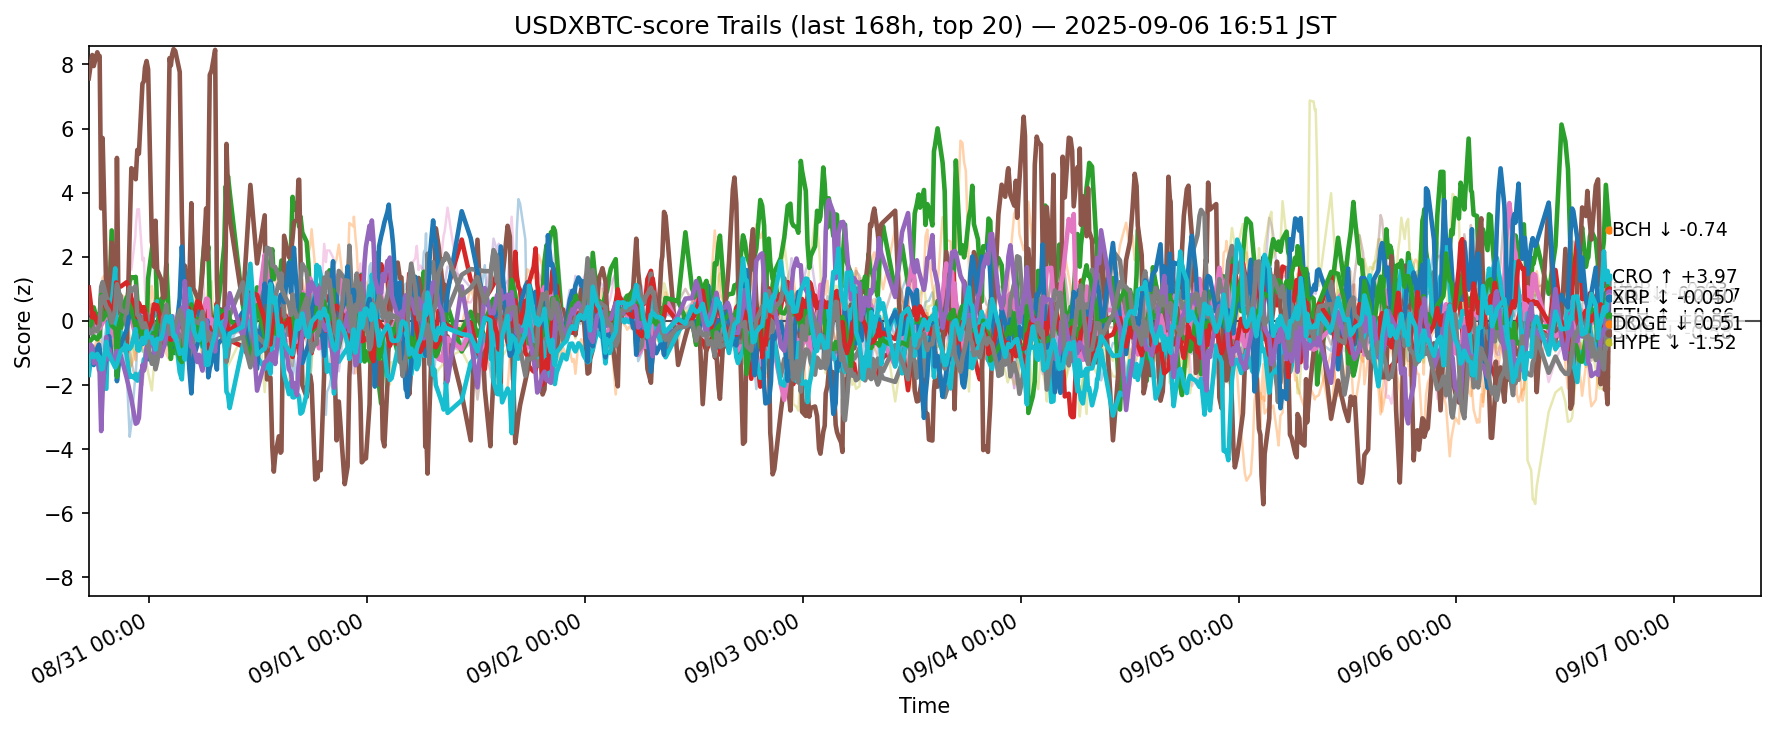

The data file committed next to this chart (first rows):
ts, side, symbol, score
2025-08-30 08:19:28.923292+00:00, usdxbtc, ADA, 0.342
2025-08-30 08:19:28.923292+00:00, usdxbtc, AVAX, -1.239
2025-08-30 08:19:28.923292+00:00, usdxbtc, BCH, -0.6856
2025-08-30 08:19:28.923292+00:00, usdxbtc, BNB, -0.08968
2025-08-30 08:19:28.923292+00:00, usdxbtc, BTC, -0.4
2025-08-30 08:19:28.923292+00:00, usdxbtc, CRO, 7.568
2025-08-30 08:19:28.923292+00:00, usdxbtc, DOGE, 0.5214
2025-08-30 08:19:28.923292+00:00, usdxbtc, ETH, 0.02715
2025-08-30 08:19:28.923292+00:00, usdxbtc, HBAR, -1.686
2025-08-30 08:19:28.923292+00:00, usdxbtc, HYPE, -0.7856
2025-08-30 08:19:28.923292+00:00, usdxbtc, LINK, -0.9829
2025-08-30 08:19:28.923292+00:00, usdxbtc, LTC, -0.2098
2025-08-30 08:19:28.923292+00:00, usdxbtc, SHIB, 1.04
2025-08-30 08:19:28.923292+00:00, usdxbtc, SOL, -0.9723
2025-08-30 08:19:28.923292+00:00, usdxbtc, SUI, -0.3856
2025-08-30 08:19:28.923292+00:00, usdxbtc, TON, 0.1652
2025-08-30 08:19:28.923292+00:00, usdxbtc, TRX, -0.2845
2025-08-30 08:19:28.923292+00:00, usdxbtc, UNI, 0.5575
2025-08-30 08:19:28.923292+00:00, usdxbtc, XLM, -1.57
2025-08-30 08:19:28.923292+00:00, usdxbtc, XRP, -1.186
2025-08-30 08:31:30.593597+00:00, usdxbtc, ADA, 0.3684
2025-08-30 08:31:30.593597+00:00, usdxbtc, AVAX, -1.029
2025-08-30 08:31:30.593597+00:00, usdxbtc, BCH, -0.6172
2025-08-30 08:31:30.593597+00:00, usdxbtc, BNB, -0.1374
2025-08-30 08:31:30.593597+00:00, usdxbtc, BTC, -0.4286
2025-08-30 08:31:30.593597+00:00, usdxbtc, CRO, 7.973
2025-08-30 08:31:30.593597+00:00, usdxbtc, DOGE, 0.3985
2025-08-30 08:31:30.593597+00:00, usdxbtc, ETH, -0.1414
2025-08-30 08:31:30.593597+00:00, usdxbtc, HBAR, -1.255
2025-08-30 08:31:30.593597+00:00, usdxbtc, HYPE, -0.9364
2025-08-30 08:31:30.593597+00:00, usdxbtc, LINK, -0.7788
2025-08-30 08:31:30.593597+00:00, usdxbtc, LTC, -0.2048
2025-08-30 08:31:30.593597+00:00, usdxbtc, SHIB, 0.5774
2025-08-30 08:31:30.593597+00:00, usdxbtc, SOL, -0.7426
2025-08-30 08:31:30.593597+00:00, usdxbtc, SUI, -0.3408
2025-08-30 08:31:30.593597+00:00, usdxbtc, TON, -0.1794
2025-08-30 08:31:30.593597+00:00, usdxbtc, TRX, -0.384
2025-08-30 08:31:30.593597+00:00, usdxbtc, UNI, 0.05022
2025-08-30 08:31:30.593597+00:00, usdxbtc, XLM, -1.362
2025-08-30 08:31:30.593597+00:00, usdxbtc, XRP, -1.102
2025-08-30 08:42:32.632409+00:00, usdxbtc, ADA, 0.09692
2025-08-30 08:42:32.632409+00:00, usdxbtc, AVAX, -0.8585
2025-08-30 08:42:32.632409+00:00, usdxbtc, BCH, -0.55
2025-08-30 08:42:32.632409+00:00, usdxbtc, BNB, -0.181
2025-08-30 08:42:32.632409+00:00, usdxbtc, BTC, -0.5007
2025-08-30 08:42:32.632409+00:00, usdxbtc, CRO, 8.294
2025-08-30 08:42:32.632409+00:00, usdxbtc, DOGE, 0.1039
2025-08-30 08:42:32.632409+00:00, usdxbtc, ETH, -0.198
2025-08-30 08:42:32.632409+00:00, usdxbtc, HBAR, -1.02
2025-08-30 08:42:32.632409+00:00, usdxbtc, HYPE, -0.8416
2025-08-30 08:42:32.632409+00:00, usdxbtc, LINK, -0.8418
2025-08-30 08:42:32.632409+00:00, usdxbtc, LTC, 0.1041
2025-08-30 08:42:32.632409+00:00, usdxbtc, SHIB, 0.1055
2025-08-30 08:42:32.632409+00:00, usdxbtc, SOL, -0.7967
2025-08-30 08:42:32.632409+00:00, usdxbtc, SUI, -0.4423
2025-08-30 08:42:32.632409+00:00, usdxbtc, TON, -0.1856
2025-08-30 08:42:32.632409+00:00, usdxbtc, TRX, -0.3676
2025-08-30 08:42:32.632409+00:00, usdxbtc, UNI, -0.03107
2025-08-30 08:42:32.632409+00:00, usdxbtc, XLM, -1.098
2025-08-30 08:42:32.632409+00:00, usdxbtc, XRP, -1.021
... 12,580 more rows
